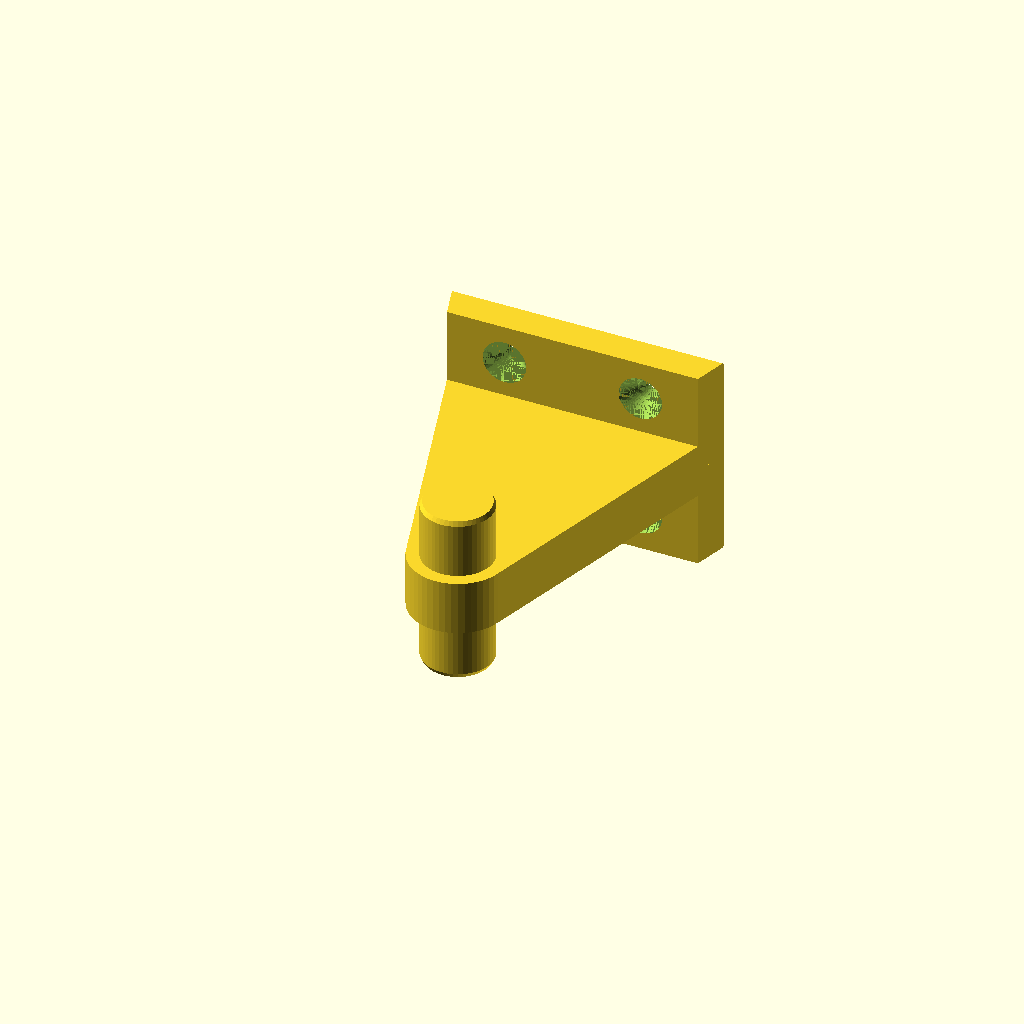
Cell 1: rendered with the file's own defaults.
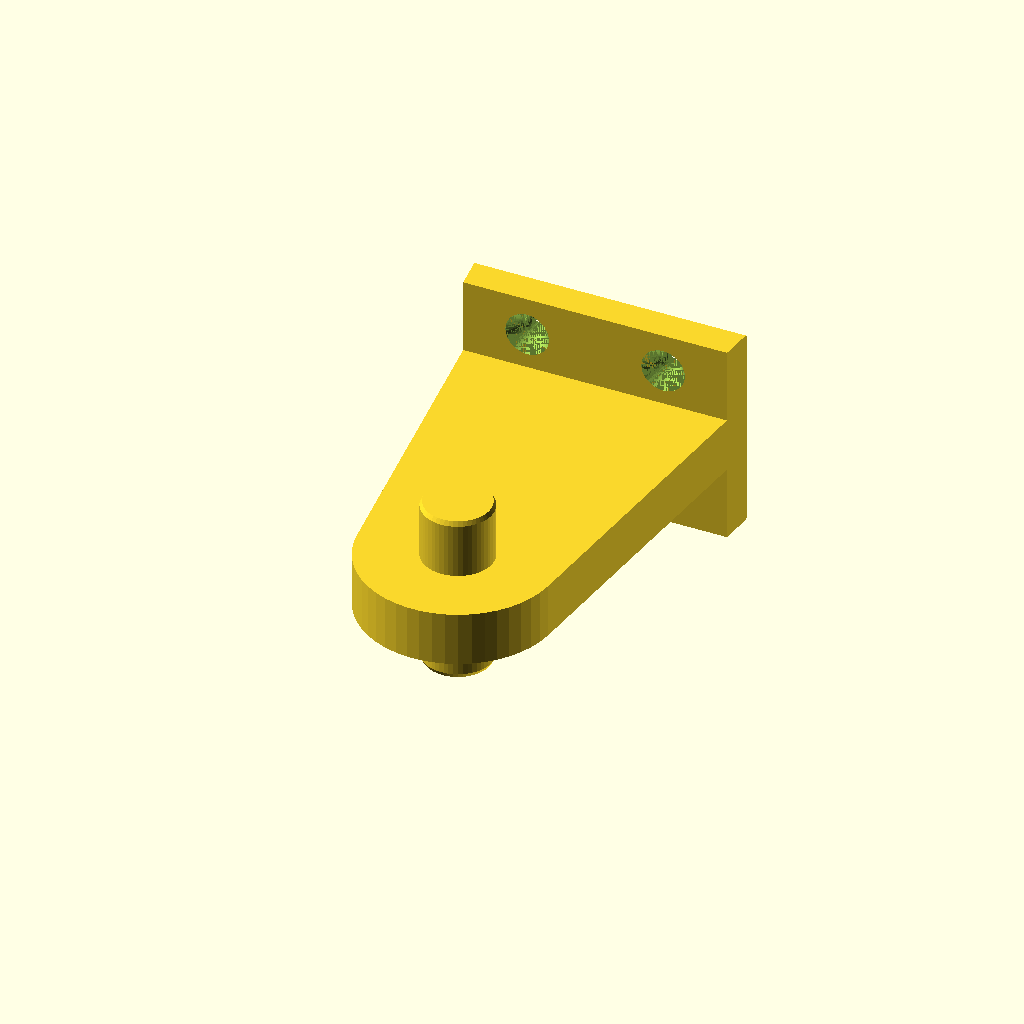
Cell 2: the same model with pipe_od = 43.
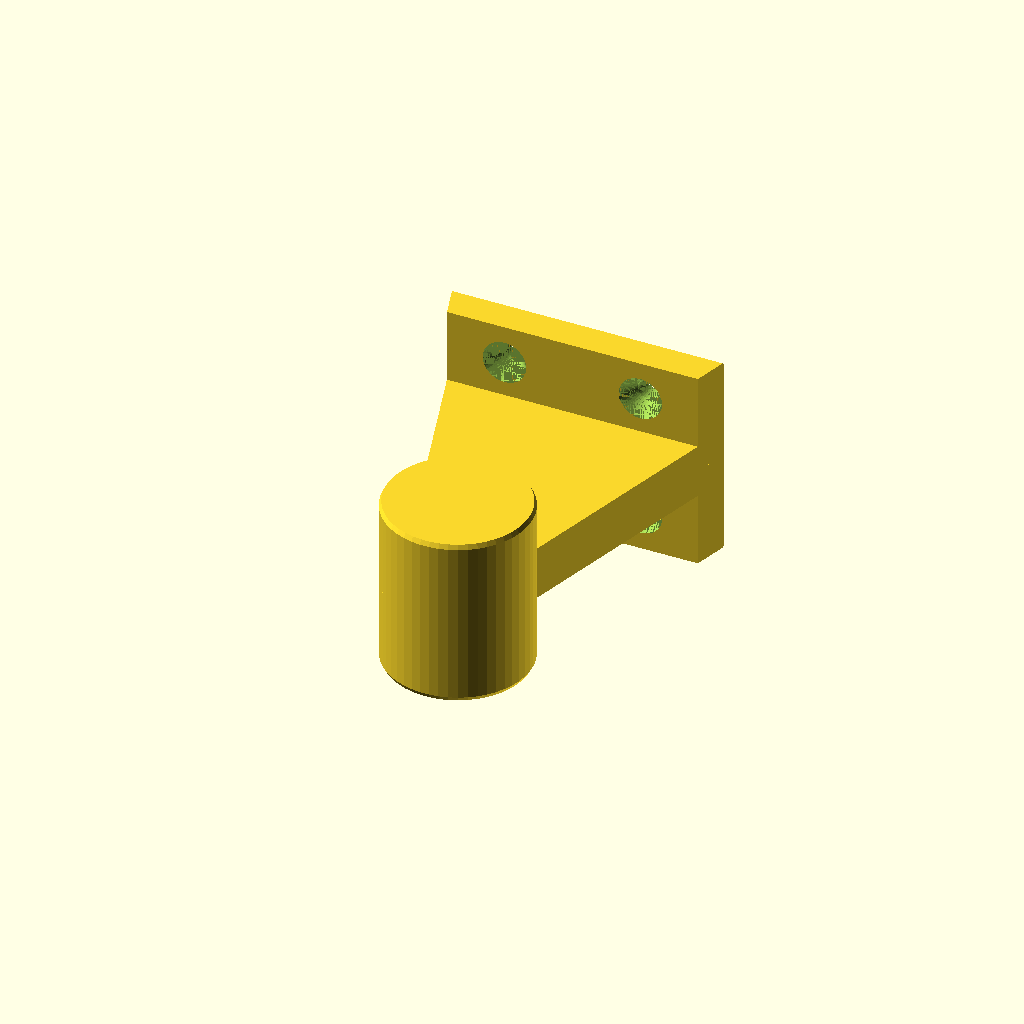
Cell 3: pipe_id = 32.6 (everything else at default).
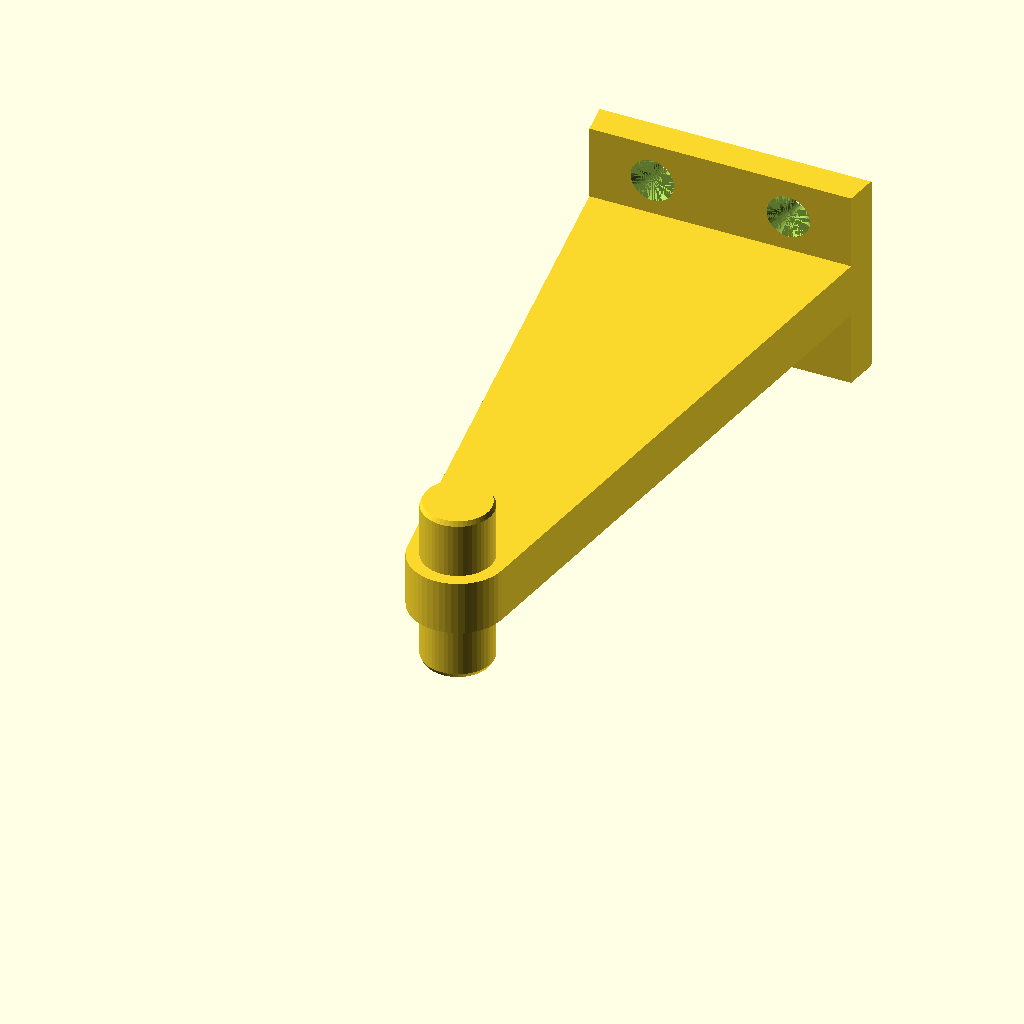
Cell 4: clearance = 140 (everything else at default).
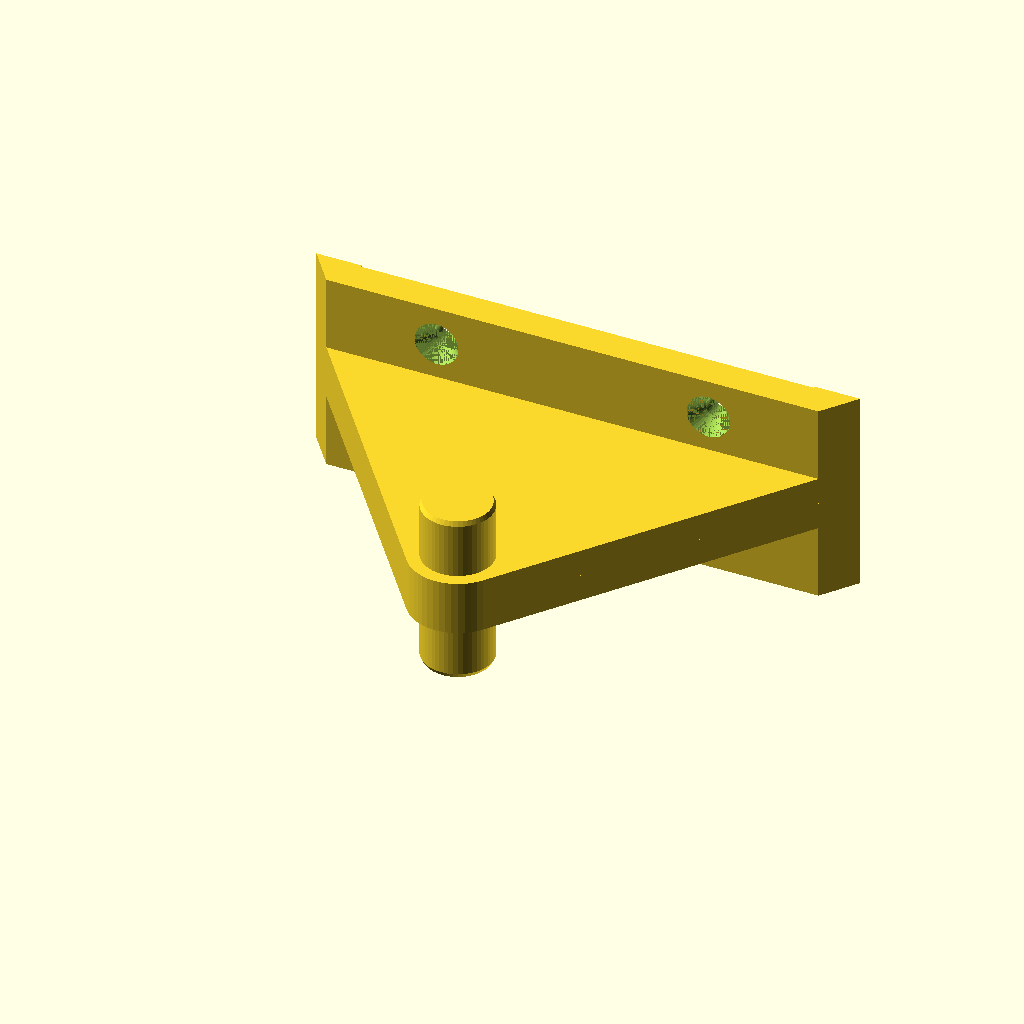
Cell 5: plate_depth = 120 (everything else at default).
One fixed orthographic camera (rotation 55°, 0°, 25°; colour scheme Cornfield) for every cell.
OpenSCAD source file old/curtain_rod.scad:
eps = 0.001;

pipe_od = 21.5;
pipe_id = 16.3;
clearance = 70;

// Distance from pipe center to top of plate.
height = clearance + pipe_od/2
  // Allowance for 3/4" board above.
  - 25.4*0.75;

plate_depth = 60;
plate_thickness = 7.5;

middle_plate_width = 45;
stem_width = 12;
plug_od = pipe_id - 0.9;
plug_full_length = 12;
plug_taper_length = 1;

end_lip = 8;
end_lip_length = 14;
hole_id = pipe_od + 1;
end_wall = 9;
end_plate_width = end_wall + end_lip_length + 32;

// #10 x 3/4" wood screw.
module screw_cavity() {
  $fn = 40;
  
  translate([0, 0, -10])
    cylinder(d=9.6, h=10+eps);
  cylinder(d1=9.6, d2=4.6, h=3.7);
  cylinder(d=4.6, h=20);
}

module stem_2d() {
  hull() {
    circle(d=pipe_od-0.5);
    translate([0, height])
      square([plate_depth, eps], center=true);
  }
}

module plate_2d() {
  translate([-plate_depth/2, height-plate_thickness])
    square([plate_depth, plate_thickness]);
}

module screws() {
  for (x = plate_depth*0.25 * [-1, 1])
    translate([x, height-plate_thickness, 0])
      rotate([-90, 0, 0])
        screw_cavity();
}

module middle_piece_half() {
  $fn = 50;
  
  // Plug.
  linear_extrude(stem_width/2)
    circle(d=pipe_od-0.5);
  hull() {
    linear_extrude(stem_width/2 + plug_full_length)
      circle(d=plug_od);
    linear_extrude(stem_width/2 + plug_full_length + plug_taper_length)
      circle(d=plug_od-plug_taper_length);
  }
  
  // Stem.
  linear_extrude(stem_width/2)
    stem_2d();
  
  // Plate.
  difference() {
    linear_extrude(middle_plate_width/2) {
      intersection() {
        stem_2d();
        plate_2d();
      }
    }
    
    translate([0, 0, middle_plate_width*0.31])
      screws();
    
    // Plate chamfer.
    translate([0, height, middle_plate_width/2])
      rotate([45, 0, 0])
        cube([100, 0.6, 0.6], center=true);
  }
}

module middle_piece() {
  for (a = [-1, 1])
    scale([1, 1, a])
      middle_piece_half();
}

module end_block_2d(channel) {
  $fn = 80;

  difference() {
    hull() {
      circle(d=hole_id+2*end_lip);
      translate([0, height])
        square([plate_depth, eps], center=true);
    }
    
    // Channel.
    if (channel) {
      hull() {
        circle(d=hole_id);
        translate([0, 25]) circle(d=hole_id);
      }
      hull() {
        translate([0, 25]) circle(d=hole_id);
        translate([100, 25]) circle(d=hole_id);
      }
    }
  }
}

module end_piece() {
  linear_extrude(end_wall)
    end_block_2d(channel=false);

  // Channel housing.
  roundoff = 1.1;
  linear_extrude(end_wall + end_lip_length)
    offset(roundoff, $fn=16) offset(-roundoff)
      end_block_2d(channel=true);

  plate_protrusion = end_plate_width/2 - end_wall/2 - end_lip_length/2;
  translate([0, 0, -plate_protrusion]) {
    difference() {
      // Plate.
      linear_extrude(end_plate_width) {
       intersection() {
          end_block_2d();
          plate_2d();
        }
      }
      
      for (z = [plate_protrusion/2, end_plate_width-plate_protrusion/2])
        translate([0, 0, z])
          screws();
      
      // Plate chamfer.
      for (z = [0, end_plate_width])
        translate([0, height, z])
          rotate([45, 0, 0])
            cube([100, 0.6, 0.6], center=true);
    }
  }
}

horse_wall = 8;
horse_height = 80;
horse_width = 90;
horse_gap = 1.1;
horse_floor = horse_height*0.3;
horse_hole_id = pipe_od + 0.6;

module saw_horse_sides() {
  $fn = 30;
  
  for (a = [-1, 1]) {
    scale([1, 1, a]) {
      translate([0, 0, horse_wall/2 + horse_gap/2]) {
        hull() {
          // Toroidal disk.
          rotate_extrude() {
            translate([horse_hole_id/2 + horse_wall/2, 0])
              circle(d=horse_wall);
            translate([0, -horse_wall/2])
              square([horse_hole_id/2 + horse_wall/2, horse_wall]);
          }
          
          // Base plate.
          splay = 4;
          translate([horse_height, 0, splay/2])
            cube([eps, horse_width, horse_wall+splay], center=true);
        }
      }
    }
  }
}

module saw_horse() {
  $fn = 70;

  difference() {
    saw_horse_sides();
    
    translate([0, 0, -25])
      cylinder(d=horse_hole_id, h=50);
  }
  
  difference() {
    hull()
      saw_horse_sides();
    cube([(horse_height-horse_floor)*2, 100, 100], center=true);
  }
}

middle_piece();
Parameter table extracted from the source (name, type, default, range or options):
eps: number, default 0.001
pipe_od: number, default 21.5
pipe_id: number, default 16.3
clearance: number, default 70
plate_depth: number, default 60
plate_thickness: number, default 7.5
middle_plate_width: number, default 45
stem_width: number, default 12
plug_full_length: number, default 12
plug_taper_length: number, default 1
end_lip: number, default 8
end_lip_length: number, default 14
end_wall: number, default 9
